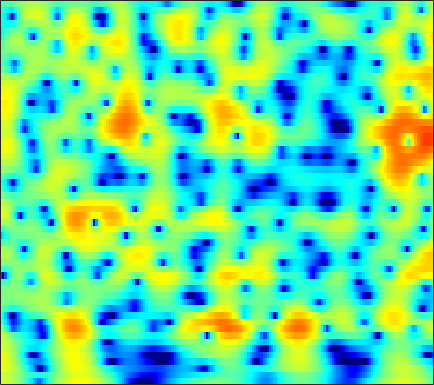

The file beside this chart, header and first rows:
3.1794, 3.0979, 2.9318, 2.6947, 2.4662, 2.0884, 1.6191, 1.2011, 0.54445, -0.23766, -1.1587, -1.9588, -3.1933, -4.661, -5.9435, -7.9151, -10.025, -11.264, -11.338, -9.5842, -7.3175, -5.7282, -3.8703, -2.2981
2.772, 2.745, 2.625, 2.413, 2.195, 1.828, 1.38, 0.9933, 0.4193, -0.2112, -0.8828, -1.401, -2.092, -2.753, -3.205, -3.717, -4.085, -4.243, -4.276, -4.098, -3.723, -3.331, -2.693, -1.966
4.357, 4.256, 4.02, 3.667, 3.324, 2.765, 2.09, 1.505, 0.6167, -0.3998, -1.558, -2.533, -4, -5.715, -7.226, -9.695, -13.04, -16.62, -22.78, -18.58, -12.97, -10.05, -7.103, -4.799
4.559, 4.394, 4.044, 3.547, 3.077, 2.323, 1.418, 0.6374, -0.5411, -1.871, -3.33, -4.492, -6.07, -7.588, -8.604, -9.668, -10.28, -10.39, -10.07, -9.226, -7.961, -6.833, -5.222, -3.605
4.389, 4.191, 3.791, 3.232, 2.708, 1.861, 0.8301, -0.07829, -1.491, -3.166, -5.164, -6.946, -9.863, -13.78, -17.79, -22.33, -17.78, -14.31, -10.96, -8.459, -6.41, -5.063, -3.446, -1.99
3.559, 3.339, 2.931, 2.397, 1.92, 1.184, 0.3427, -0.3491, -1.332, -2.364, -3.434, -4.237, -5.24, -6.078, -6.531, -6.837, -6.792, -6.545, -5.974, -5.191, -4.255, -3.485, -2.411, -1.333
3.367, 3.041, 2.514, 1.899, 1.395, 0.6785, -0.06444, -0.6272, -1.387, -2.165, -2.953, -3.538, -4.285, -4.986, -5.464, -6.017, -6.426, -6.589, -6.553, -6.171, -5.429, -4.668, -3.447, -2.089
3.402, 2.699, 1.667, 0.5899, -0.207, -1.179, -1.991, -2.502, -3.072, -3.58, -4.066, -4.46, -5.1, -5.956, -6.771, -8.126, -9.832, -11.45, -14.17, -16.88, -15.37, -11.98, -7.827, -4.454
1.62, 0.06889, -2.405, -5.431, -8.048, -11.41, -12.26, -11, -9.051, -7.607, -6.737, -6.498, -6.725, -7.515, -8.418, -10.05, -12.12, -13.76, -15.38, -15.36, -13.43, -11.05, -7.392, -3.885
-0.9231, -2.906, -5.922, -9.224, -11.62, -14.04, -14.46, -13.41, -11.26, -9.192, -7.727, -7.161, -6.954, -7.153, -7.634, -8.898, -10.97, -12.84, -14.44, -12.77, -9.096, -6.476, -3.586, -1.139
-1.996, -3.928, -7.097, -11.29, -15.86, -26.63, -19.09, -14.3, -10.47, -7.851, -6.085, -5.17, -4.224, -3.511, -3.178, -2.914, -2.719, -2.559, -2.242, -1.684, -0.927, -0.2442, 0.7557, 1.739
-0.594, -1.423, -2.571, -3.626, -4.25, -4.748, -4.761, -4.447, -3.75, -2.976, -2.259, -1.724, -0.9802, -0.3972, -0.08877, 0.2699, 0.6123, 0.8452, 1.118, 1.406, 1.643, 1.755, 1.868, 1.968
0.01457, -0.1105, -0.3141, -0.5076, -0.6129, -0.6795, -0.6634, -0.5969, -0.4295, -0.2053, 0.07125, 0.3184, 0.6243, 0.8654, 1.049, 1.296, 1.492, 1.608, 1.718, 1.742, 1.69, 1.574, 1.273, 0.7793
-0.3302, -0.1538, 0.01155, 0.1091, 0.1632, 0.2233, 0.2777, 0.3028, 0.3244, 0.3536, 0.4242, 0.4729, 0.4965, 0.5756, 0.7093, 0.9154, 1.099, 1.226, 1.372, 1.41, 1.355, 1.26, 0.9723, 0.4314
-0.793, -0.6136, -0.3781, -0.1548, -0.01574, 0.115, 0.1767, 0.1579, 0.01901, -0.2446, -0.6117, -0.93, -1.287, -1.382, -1.296, -0.9808, -0.4181, 0.06706, 0.7008, 1.22, 1.54, 1.651, 1.649, 1.452
-2.534, -2.612, -2.312, -1.623, -1.031, -0.3541, 0.04104, 0.1293, -0.08144, -0.7624, -2.05, -3.429, -5.944, -9.159, -9.975, -7.043, -3.621, -1.637, 0.2828, 1.645, 2.543, 2.912, 3.117, 3.093
-12.6, -22.15, -11.59, -5.847, -3.407, -1.301, -0.05854, 0.42, 0.5822, 0.2594, -0.5211, -1.457, -3.149, -4.402, -4.469, -3.275, -1.202, 0.2373, 1.777, 2.817, 3.471, 3.753, 3.796, 3.478
-3.306, -3.655, -3.396, -2.486, -1.712, -0.8182, -0.1204, 0.2267, 0.4556, 0.509, 0.4575, 0.3327, 0.2601, 0.4194, 0.5305, 0.8493, 1.413, 1.812, 2.311, 2.638, 2.681, 2.607, 2.256, 1.516
0.6342, 0.4903, 0.3694, 0.2896, 0.261, 0.1954, 0.04861, -0.07952, -0.2643, -0.4521, -0.5579, -0.4961, -0.2115, 0.09212, 0.4245, 1.024, 1.526, 1.842, 2.135, 2.3, 2.231, 1.948, 1.333, 0.4355
2.287, 2.139, 1.89, 1.521, 1.161, 0.5527, -0.3059, -1.118, -2.389, -3.792, -4.891, -4.984, -4.107, -2.68, -1.409, 0.1228, 1.219, 1.897, 2.513, 2.816, 2.904, 2.712, 2.199, 1.379
1.129, 1.111, 1.015, 0.778, 0.4354, -0.2557, -1.303, -2.457, -4.664, -8.073, -14.01, -17.04, -10.45, -5.763, -3.225, -1.013, 0.5398, 1.419, 2.283, 2.768, 2.965, 3.015, 2.835, 2.404
-3.2, -2.622, -1.981, -1.514, -1.35, -1.4, -1.672, -2.045, -2.687, -3.304, -3.74, -3.699, -3.272, -2.438, -1.597, -0.725, 0.1224, 0.6204, 1.117, 1.516, 1.685, 1.788, 1.83, 1.807
-8.26, -6.026, -3.977, -2.668, -1.982, -1.407, -1.132, -1.024, -0.9879, -0.9948, -0.9376, -0.8867, -0.7596, -0.4399, -0.3231, -0.1306, 0.09565, 0.1724, 0.1463, 0.1007, 0.05671, -0.0476, -0.06369, 0.1167
-4.267, -3.076, -1.788, -0.9079, -0.4954, -0.1529, -0.03468, -0.02409, -0.03373, -0.048, 0.005448, 0.05637, 0.2077, 0.2616, 0.2247, 0.2232, -0.0695, -0.3608, -0.8592, -1.712, -2.65, -3.446, -4.374, -4.627
1.621, 1.707, 1.673, 1.462, 1.109, 0.3989, -0.4818, -1.224, -2.019, -2.318, -2.108, -1.677, -1.03, -0.7556, -0.528, -0.5819, -1.116, -1.644, -2.524, -3.925, -5.76, -7.517, -11.76, -20.47
4.079, 3.744, 3.085, 2.116, 1.13, -0.7285, -3.404, -6.378, -13.13, -18.56, -9.904, -6.55, -4.091, -2.841, -2.367, -2.686, -3.344, -4.396, -6.153, -7.67, -8.641, -8.408, -7.41, -5.807
4.022, 3.627, 2.943, 2.001, 1.156, -0.223, -1.864, -3.163, -4.703, -5.277, -4.814, -4.061, -3.288, -2.664, -2.782, -3.243, -4.472, -6.004, -9.365, -14.98, -18.83, -12.89, -7.673, -4.261
2.292, 2, 1.511, 0.9332, 0.4489, -0.1798, -0.7901, -1.167, -1.531, -1.688, -1.665, -1.599, -1.452, -1.433, -1.521, -1.731, -2.288, -2.668, -3.401, -3.766, -3.713, -3.238, -2.174, -1.019
-0.07552, -0.3854, -0.9287, -1.493, -1.916, -2.301, -2.469, -2.426, -2.184, -1.838, -1.418, -1.135, -0.7251, -0.503, -0.2711, -0.1432, -0.04429, 0.02434, 0.1125, 0.2472, 0.4844, 0.6945, 1.083, 1.454
-2.288, -2.949, -4.244, -5.922, -7.257, -8.486, -8.124, -7.04, -5.315, -3.776, -2.538, -1.778, -0.9689, -0.3357, 0.08168, 0.4671, 0.9125, 1.115, 1.504, 1.802, 2.143, 2.369, 2.62, 2.82
-2.986, -3.865, -5.663, -8.554, -11.82, -17.89, -14.98, -10.8, -7.213, -4.897, -3.374, -2.536, -1.779, -1.141, -0.8525, -0.3873, 0.0243, 0.4072, 0.9016, 1.487, 2.019, 2.422, 2.849, 3.168
-1.549, -1.873, -2.522, -3.361, -3.942, -4.484, -4.498, -4.241, -3.694, -3.214, -2.891, -2.828, -2.921, -3.205, -3.443, -3.545, -3.433, -2.905, -1.984, -0.8251, 0.3263, 1.098, 2.014, 2.708
0.4042, 0.5137, 0.4887, 0.3012, 0.1177, -0.18, -0.4894, -0.7541, -1.146, -1.693, -2.435, -3.212, -4.523, -6.582, -8.44, -12.14, -14.52, -12.26, -7.885, -4.669, -2.188, -0.8116, 0.6882, 1.787
1.871, 2.117, 2.237, 2.199, 2.038, 1.713, 1.217, 0.757, -0.01731, -0.9582, -2.123, -3.141, -4.78, -6.629, -8.41, -10.46, -11.75, -10.36, -7.934, -5.194, -3.086, -1.732, -0.3169, 0.7318
3.059, 3.281, 3.415, 3.349, 3.161, 2.736, 2.105, 1.506, 0.5119, -0.6486, -1.989, -3.053, -4.537, -5.84, -6.625, -7.049, -6.797, -6.33, -5.095, -3.811, -2.485, -1.589, -0.6502, 0.0377
4.032, 4.287, 4.45, 4.345, 4.129, 3.595, 2.829, 2.072, 0.8523, -0.6688, -2.498, -4.122, -6.561, -9.436, -10.97, -11.7, -9.263, -7.527, -5.2, -3.379, -1.87, -1.058, -0.311, 0.04093
3.972, 4.371, 4.601, 4.524, 4.261, 3.646, 2.739, 1.87, 0.5031, -1.155, -3.072, -4.742, -7.525, -10.91, -14.01, -14.39, -10.06, -7.543, -4.703, -2.566, -1.127, -0.3176, 0.3602, 0.5301
2.939, 3.446, 3.74, 3.655, 3.304, 2.535, 1.379, 0.3088, -1.368, -3.153, -4.806, -5.835, -6.618, -7.097, -6.724, -6.277, -5.011, -4.052, -2.581, -1.373, -0.3126, 0.269, 0.8268, 1.08
2.492, 2.982, 3.26, 3.055, 2.607, 1.574, 0.003058, -1.568, -4.358, -8.101, -12.88, -14.96, -12.24, -9.017, -7.198, -5.283, -3.977, -2.814, -1.814, -0.8329, -0.04896, 0.4183, 0.8923, 1.269
3.044, 3.437, 3.627, 3.35, 2.894, 1.866, 0.3762, -1.061, -3.492, -6.4, -9.305, -10.44, -9.455, -7.595, -6.255, -4.721, -3.743, -2.848, -2.193, -1.496, -1.037, -0.6917, -0.3658, 0.0148
4.144, 4.416, 4.479, 4.232, 3.842, 3.03, 1.949, 0.9756, -0.4812, -1.941, -3.264, -4.036, -4.672, -4.832, -4.952, -4.561, -4.173, -4.072, -3.706, -3.649, -3.699, -3.789, -3.896, -3.9
5.196, 5.375, 5.379, 5.151, 4.778, 4.071, 3.098, 2.192, 0.8184, -0.758, -2.474, -3.774, -5.492, -6.796, -7.273, -7.421, -6.874, -6.689, -6.372, -6.649, -7.349, -8.475, -10.63, -13.6
5.498, 5.676, 5.724, 5.502, 5.169, 4.498, 3.533, 2.603, 1.073, -0.9039, -3.459, -5.927, -10.43, -17.99, -21.47, -15.2, -11.21, -9.447, -8.568, -8.239, -8.727, -9.565, -11.3, -13.34
4.877, 5.125, 5.253, 5.131, 4.902, 4.365, 3.573, 2.813, 1.515, -0.118, -2.095, -3.816, -6.391, -8.689, -9.438, -9.555, -8.847, -8.334, -8, -7.941, -8.108, -8.184, -8.188, -7.912
3.853, 4.166, 4.377, 4.41, 4.295, 3.975, 3.48, 2.998, 2.205, 1.272, 0.2121, -0.6494, -1.79, -2.907, -3.641, -4.442, -5.402, -6.121, -7.093, -8.349, -9.4, -9.783, -9.43, -8.209
2.748, 3.087, 3.341, 3.403, 3.332, 3.161, 2.92, 2.696, 2.385, 2.033, 1.604, 1.23, 0.6681, 0.01084, -0.6717, -1.637, -2.864, -4.064, -6.237, -9.531, -15.35, -26.41, -17.56, -10.46
1.173, 1.407, 1.436, 1.159, 0.8729, 0.489, 0.27, 0.2915, 0.5478, 0.9249, 1.292, 1.497, 1.584, 1.466, 1.27, 0.6777, -0.1258, -0.8255, -2.176, -3.669, -4.977, -5.579, -5.286, -4.011
-0.879, -1.009, -1.686, -2.974, -4.372, -6.768, -8.52, -7.858, -5.35, -2.913, -1.073, -0.07218, 0.8499, 1.378, 1.617, 1.679, 1.502, 1.219, 0.8366, 0.4459, 0.1079, -0.03401, -0.01859, 0.1949
-1.887, -2.222, -3.124, -4.629, -6.311, -9.49, -12.37, -11.25, -7.436, -4.341, -2.157, -0.9712, 0.1923, 0.9531, 1.34, 1.694, 1.808, 1.728, 1.675, 1.534, 1.333, 1.211, 1.075, 0.9761
-1.491, -1.586, -1.863, -2.276, -2.628, -3.031, -3.125, -2.894, -2.252, -1.402, -0.5513, 0.01643, 0.6618, 1.141, 1.352, 1.602, 1.73, 1.743, 1.679, 1.485, 1.177, 0.8794, 0.3886, -0.144
-1.061, -0.7645, -0.402, -0.1351, 0.0309, 0.2375, 0.424, 0.5695, 0.7639, 0.9444, 1.073, 1.139, 1.159, 1.178, 1.202, 1.196, 1.288, 1.431, 1.387, 1.212, 0.8184, 0.2783, -0.8223, -2.424
-2.295, -1.354, -0.2623, 0.612, 1.124, 1.632, 1.947, 2.055, 2.042, 1.818, 1.369, 0.8766, 0.03721, -0.8491, -1.266, -1.418, -0.9755, -0.4376, 0.3162, 0.8082, 0.8695, 0.5909, -0.2765, -1.855
-5.567, -3.697, -1.89, -0.5733, 0.1468, 0.8204, 1.241, 1.386, 1.319, 0.8984, 0.02409, -1.047, -3.217, -6.912, -11.86, -15.1, -7.968, -4.657, -1.754, -0.09888, 0.7882, 1.116, 1.197, 0.9775
-5.787, -4.64, -3.443, -2.572, -2.057, -1.454, -0.9419, -0.6223, -0.3576, -0.3455, -0.6952, -1.234, -2.365, -3.843, -4.756, -4.986, -3.729, -2.49, -0.8944, 0.256, 0.9973, 1.304, 1.476, 1.509
-4.529, -4.512, -4.691, -5.069, -5.278, -5.12, -4.281, -3.345, -2.017, -0.9039, -0.1185, 0.2667, 0.535, 0.6633, 0.748, 0.9786, 1.289, 1.516, 1.808, 1.975, 1.919, 1.694, 1.185, 0.5231
-3.774, -4.433, -6.011, -8.882, -12.86, -22.63, -12.08, -7.334, -3.484, -1.02, 0.6644, 1.568, 2.448, 3.042, 3.318, 3.57, 3.699, 3.753, 3.597, 3.221, 2.537, 1.789, 0.3611, -1.786
-3.402, -3.652, -4.369, -5.408, -6.139, -6.41, -5.311, -3.914, -1.997, -0.3577, 0.9324, 1.677, 2.436, 2.957, 3.224, 3.407, 3.447, 3.379, 3.136, 2.667, 1.945, 1.203, -0.1163, -1.887
-2.617, -2.268, -1.984, -1.826, -1.69, -1.426, -0.9988, -0.5951, -0.007619, 0.5575, 1.024, 1.299, 1.551, 1.708, 1.802, 1.865, 1.86, 1.773, 1.645, 1.413, 1.05, 0.675, 0.04281, -0.6815
